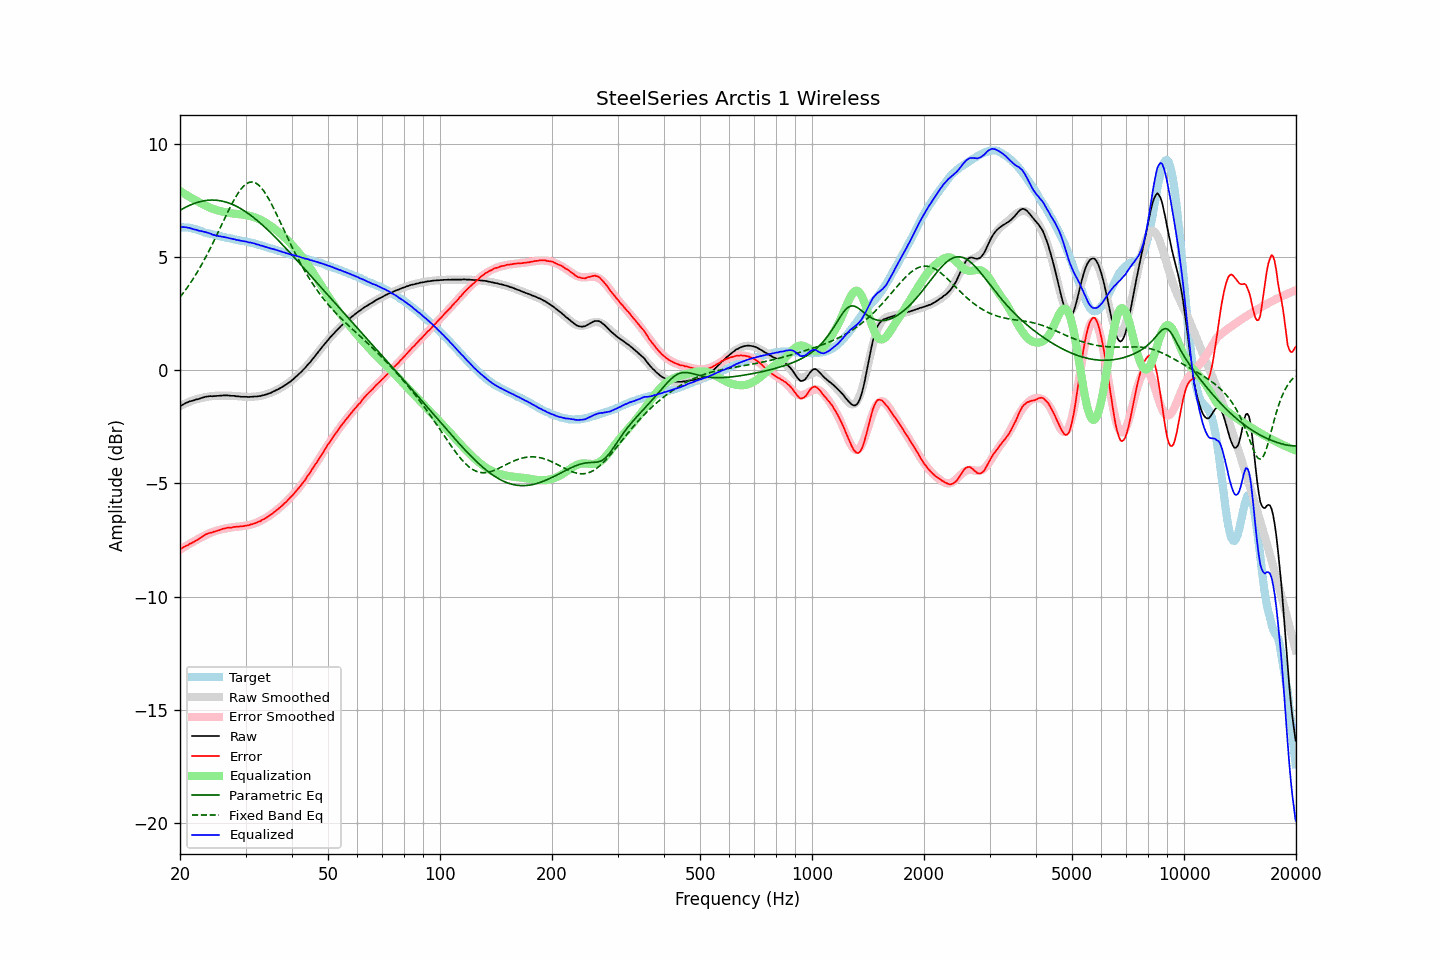

Source data for this figure (header and first rows):
frequency, raw, error, smoothed, error_smoothed, equalization, parametric_eq, fixed_band_eq, equalized_raw, equalized_smoothed, target
20.00, -1.61, -7.93, -1.59, -7.93, 7.93, 7.08, 3.24, 6.32, 6.34, 6.32
20.20, -1.55, -7.87, -1.55, -7.89, 7.89, 7.12, 3.33, 6.34, 6.34, 6.32
20.40, -1.51, -7.83, -1.51, -7.84, 7.84, 7.16, 3.42, 6.33, 6.33, 6.32
20.61, -1.47, -7.79, -1.48, -7.80, 7.80, 7.20, 3.51, 6.33, 6.32, 6.32
20.81, -1.43, -7.75, -1.45, -7.75, 7.75, 7.23, 3.61, 6.33, 6.31, 6.32
21.02, -1.41, -7.73, -1.41, -7.71, 7.71, 7.27, 3.71, 6.30, 6.30, 6.32
21.23, -1.37, -7.67, -1.38, -7.67, 7.67, 7.30, 3.81, 6.30, 6.28, 6.30
21.44, -1.36, -7.65, -1.36, -7.63, 7.63, 7.33, 3.92, 6.27, 6.27, 6.29
21.66, -1.34, -7.61, -1.33, -7.59, 7.59, 7.36, 4.03, 6.25, 6.26, 6.27
21.87, -1.32, -7.56, -1.31, -7.55, 7.55, 7.38, 4.14, 6.23, 6.24, 6.25
22.09, -1.29, -7.52, -1.28, -7.51, 7.51, 7.41, 4.25, 6.22, 6.22, 6.24
22.31, -1.28, -7.48, -1.26, -7.47, 7.47, 7.43, 4.37, 6.19, 6.21, 6.21
22.54, -1.26, -7.44, -1.24, -7.43, 7.43, 7.45, 4.49, 6.17, 6.19, 6.19
22.76, -1.23, -7.39, -1.23, -7.39, 7.39, 7.47, 4.62, 6.16, 6.16, 6.17
22.99, -1.21, -7.34, -1.21, -7.35, 7.35, 7.49, 4.74, 6.14, 6.14, 6.13
23.22, -1.19, -7.29, -1.20, -7.31, 7.31, 7.50, 4.87, 6.13, 6.12, 6.10
23.45, -1.17, -7.25, -1.18, -7.28, 7.28, 7.51, 5.01, 6.11, 6.10, 6.08
23.69, -1.16, -7.23, -1.17, -7.25, 7.25, 7.52, 5.14, 6.09, 6.08, 6.07
23.92, -1.15, -7.20, -1.16, -7.21, 7.21, 7.52, 5.28, 6.06, 6.05, 6.05
24.16, -1.14, -7.18, -1.15, -7.18, 7.18, 7.53, 5.42, 6.04, 6.03, 6.04
24.40, -1.15, -7.17, -1.14, -7.15, 7.15, 7.53, 5.56, 6.01, 6.02, 6.02
24.65, -1.14, -7.14, -1.13, -7.13, 7.13, 7.53, 5.71, 5.99, 6.00, 6.00
24.89, -1.14, -7.12, -1.13, -7.10, 7.10, 7.53, 5.85, 5.97, 5.98, 5.98
25.14, -1.13, -7.09, -1.12, -7.08, 7.08, 7.52, 6.00, 5.96, 5.96, 5.97
25.39, -1.13, -7.07, -1.12, -7.06, 7.06, 7.51, 6.15, 5.94, 5.95, 5.95
25.65, -1.12, -7.05, -1.12, -7.05, 7.05, 7.50, 6.30, 5.93, 5.93, 5.93
25.91, -1.12, -7.02, -1.11, -7.03, 7.03, 7.49, 6.45, 5.91, 5.91, 5.90
26.16, -1.11, -7.00, -1.11, -7.01, 7.01, 7.47, 6.60, 5.90, 5.90, 5.89
26.43, -1.11, -6.99, -1.11, -6.99, 6.99, 7.45, 6.75, 5.89, 5.88, 5.88
26.69, -1.11, -6.97, -1.12, -6.98, 6.98, 7.43, 6.90, 5.87, 5.86, 5.86
26.96, -1.11, -6.96, -1.12, -6.97, 6.97, 7.41, 7.04, 5.86, 5.85, 5.85
27.23, -1.12, -6.95, -1.12, -6.95, 6.95, 7.38, 7.19, 5.84, 5.83, 5.84
27.50, -1.13, -6.95, -1.12, -6.94, 6.94, 7.35, 7.32, 5.82, 5.82, 5.83
27.77, -1.13, -6.93, -1.13, -6.93, 6.93, 7.32, 7.46, 5.81, 5.80, 5.80
28.05, -1.13, -6.92, -1.14, -6.93, 6.93, 7.29, 7.59, 5.80, 5.79, 5.79
28.33, -1.15, -6.92, -1.14, -6.92, 6.92, 7.26, 7.71, 5.77, 5.78, 5.77
28.62, -1.15, -6.91, -1.15, -6.91, 6.91, 7.22, 7.82, 5.76, 5.76, 5.76
28.90, -1.16, -6.91, -1.15, -6.90, 6.90, 7.18, 7.93, 5.75, 5.75, 5.75
29.19, -1.17, -6.89, -1.16, -6.90, 6.90, 7.14, 8.02, 5.73, 5.74, 5.73
29.48, -1.17, -6.89, -1.16, -6.89, 6.89, 7.10, 8.10, 5.72, 5.72, 5.72
29.78, -1.17, -6.88, -1.17, -6.88, 6.88, 7.05, 8.18, 5.71, 5.71, 5.71
30.08, -1.17, -6.87, -1.17, -6.86, 6.86, 7.01, 8.23, 5.70, 5.69, 5.70
30.38, -1.18, -6.86, -1.17, -6.85, 6.85, 6.96, 8.28, 5.67, 5.68, 5.68
30.68, -1.18, -6.84, -1.17, -6.83, 6.83, 6.91, 8.31, 5.66, 5.66, 5.67
30.99, -1.17, -6.81, -1.17, -6.82, 6.82, 6.85, 8.33, 5.65, 5.65, 5.64
31.30, -1.17, -6.80, -1.17, -6.80, 6.80, 6.80, 8.33, 5.63, 5.63, 5.63
31.61, -1.16, -6.78, -1.16, -6.78, 6.78, 6.74, 8.31, 5.62, 5.61, 5.62
31.93, -1.16, -6.75, -1.16, -6.75, 6.75, 6.69, 8.28, 5.59, 5.59, 5.60
32.24, -1.16, -6.72, -1.15, -6.72, 6.72, 6.63, 8.24, 5.57, 5.57, 5.56
32.57, -1.14, -6.69, -1.14, -6.69, 6.69, 6.57, 8.19, 5.55, 5.55, 5.55
32.89, -1.14, -6.67, -1.13, -6.66, 6.66, 6.51, 8.12, 5.52, 5.53, 5.54
33.22, -1.11, -6.61, -1.11, -6.62, 6.62, 6.44, 8.03, 5.51, 5.51, 5.50
33.55, -1.10, -6.59, -1.10, -6.58, 6.58, 6.38, 7.94, 5.49, 5.49, 5.49
33.89, -1.08, -6.55, -1.08, -6.54, 6.54, 6.32, 7.84, 5.46, 5.47, 5.47
34.23, -1.06, -6.50, -1.05, -6.50, 6.50, 6.25, 7.72, 5.44, 5.45, 5.44
34.57, -1.03, -6.45, -1.03, -6.45, 6.45, 6.18, 7.60, 5.43, 5.42, 5.42
34.92, -1.01, -6.41, -1.00, -6.41, 6.41, 6.11, 7.48, 5.40, 5.40, 5.40
35.27, -0.98, -6.36, -0.97, -6.36, 6.36, 6.04, 7.34, 5.38, 5.38, 5.38
35.62, -0.94, -6.30, -0.94, -6.30, 6.30, 5.97, 7.20, 5.37, 5.36, 5.36
35.97, -0.91, -6.24, -0.91, -6.25, 6.25, 5.90, 7.06, 5.34, 5.34, 5.34
... 635 more rows
